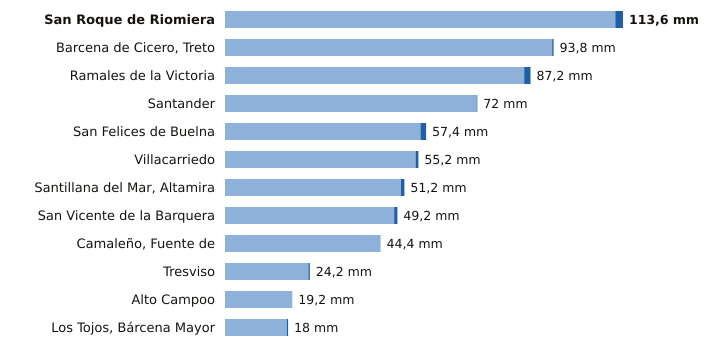

Data behind this chart, as committed beside it:
estacion, provincia, indicativo, mm_6_dias_anteriores, mm_hoy, mm_7_dias, horas_de_hoy
San Roque de Riomiera, Cantabria, 1103X, 111.4, 2.2, 113.6, 9
Barcena de Cicero, Treto, Cantabria, 1096X, 93.4, 0.4, 93.8, 11
Ramales de la Victoria, Cantabria, 1089U, 85.4, 1.8, 87.2, 11
Santander, Cantabria, 1111X, 71.8, 0.2, 72.0, 12
San Felices de Buelna, Cantabria, 1152C, 55.8, 1.6, 57.4, 11
Villacarriedo, Cantabria, 1124E, 54.4, 0.8, 55.2, 12
Santillana del Mar, Altamira, Cantabria, 1740, 50.2, 1.0, 51.2, 11
San Vicente de la Barquera, Cantabria, 1159, 48.3, 0.9, 49.2, 12
Camaleño, Fuente de, Cantabria, 1167B, 44.4, 0.0, 44.4, 12
Tresviso, Cantabria, 1176A, 23.8, 0.4, 24.2, 11
Alto Campoo, Cantabria, 9001S, 19.2, 0.0, 19.2, 12
Los Tojos, Bárcena Mayor, Cantabria, 1135C, 17.6, 0.4, 18.0, 12
